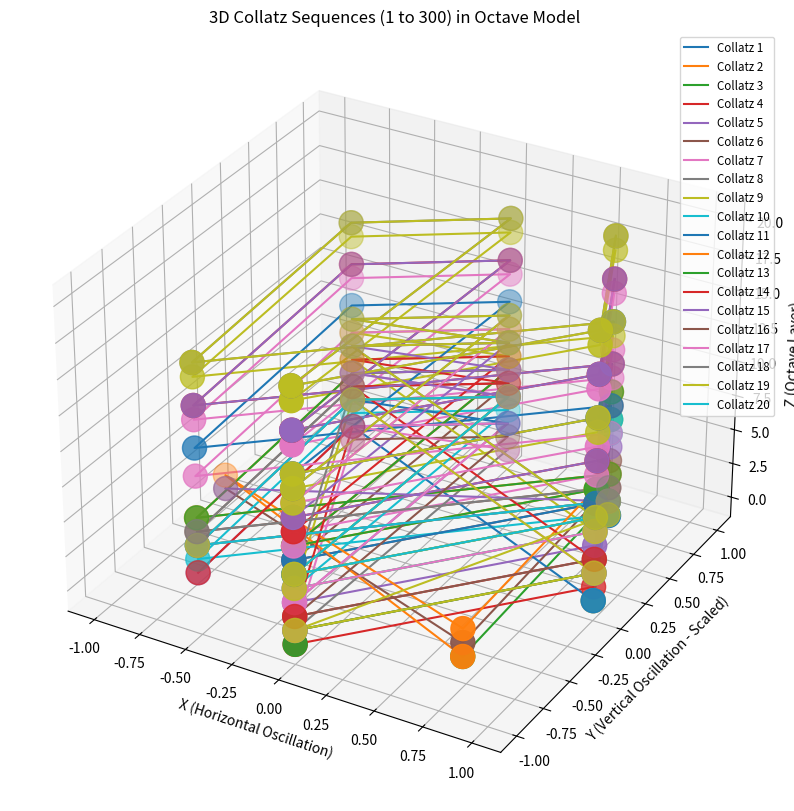

Write Python code to recreate this figure.
import matplotlib.pyplot as plt
import numpy as np

# Function to reduce a number to a single digit
def reduce_to_single_digit(n):
    while n >= 10:
        digits = [int(d) for d in str(n)]
        n = sum(digits)
    return n

# Function to map a reduced value to octave coordinates
def map_to_octave(reduced_value, layer):
    # Example mapping: Use sine and cosine for x and y
    x = np.sin(reduced_value * np.pi / 4)
    y = np.cos(reduced_value * np.pi / 4)
    return x, y

# Function to generate Collatz sequence for a number
def generate_collatz_sequence(n):
    sequence = [n]
    while n != 1:
        if n % 2 == 0:
            n = n // 2
        else:
            n = 3 * n + 1
        sequence.append(n)
    return sequence

# Generate Collatz sequences for numbers 1 to 20
collatz_data = {n: generate_collatz_sequence(n) for n in range(1, 21)}

# Map sequences to the octave model with reduction
octave_positions = {}
num_layers = max(len(seq) for seq in collatz_data.values())
stack_spacing = 1.0  # Space between layers

for number, sequence in collatz_data.items():
    mapped_positions = []
    for layer, value in enumerate(sequence):
        reduced_value = reduce_to_single_digit(value)
        x, y = map_to_octave(reduced_value, layer)
        z = layer * stack_spacing  # Layer height in 3D
        mapped_positions.append((x, y, z))
    octave_positions[number] = mapped_positions

# Plot the 3D visualization
fig = plt.figure(figsize=(12, 10))
ax = fig.add_subplot(111, projection='3d')

# Plot each Collatz sequence as a curve
for number, positions in octave_positions.items():
    x_vals = [pos[0] for pos in positions]
    y_vals = [pos[1] for pos in positions]
    z_vals = [pos[2] for pos in positions]
    ax.plot(x_vals, y_vals, z_vals, label=f"Collatz {number}")
    ax.scatter(x_vals, y_vals, z_vals, s=300, zorder=9)  # Points for clarity

# Add labels and adjust the view
ax.set_title("3D Collatz Sequences (1 to 300) in Octave Model")
ax.set_xlabel("X (Horizontal Oscillation)")
ax.set_ylabel("Y (Vertical Oscillation - Scaled)")
ax.set_zlabel("Z (Octave Layer)")
plt.legend(loc='upper right', fontsize='small')
plt.show()